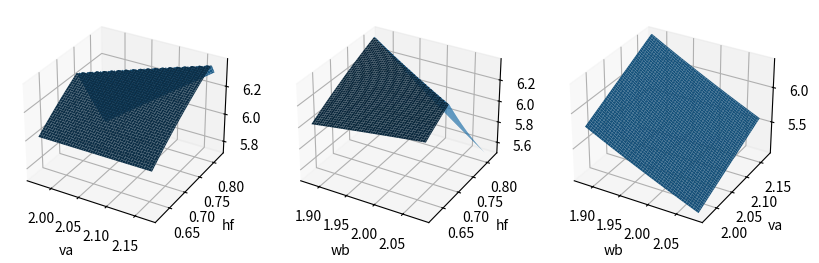

This chart was generated by the following Python code:
import numpy as np

import matplotlib.pyplot as plt
from math import sqrt

sa = 47
sb = 10.5
saz = sa # 33
sbz = sb # 9.0

ta = sa / sqrt(3)
tb = sb / sqrt(3)
taz = saz / sqrt(3)
tbz = sbz / sqrt(3)

line_w = .3
layer_thickness = .1

wa_min = line_w
wb_min = line_w
w_max = 6 * 2 * wa_min
l_max = 6 * 2 * wa_min

h_min = 2 * layer_thickness
h_max = 6 * h_min

N = 100
Nwb = N
Nva = N
Nhf = N
shape = (Nwb, Nva, Nhf)
wbs = np.linspace(2 * wb_min, w_max - 2 * wa_min, Nwb)
vas = np.linspace(wa_min, l_max - wb_min, Nva)
hfs = np.linspace(h_min, h_max - h_min, Nhf)

if True:
    wb_opt = 1.98
    va_opt = 2.07
    hf_opt = 0.72
    d = .1
    wbs = np.linspace(wb_opt - d, wb_opt + d, Nwb)
    vas = np.linspace(va_opt - d, va_opt + d, Nva)
    hfs = np.linspace(hf_opt - d, hf_opt + d, Nhf)

wb, va, hf = np.meshgrid(wbs, vas, hfs, indexing='ij')

l = np.full(shape, l_max)
wa = np.full(shape, 2 * wa_min)
hc = np.full(shape, h_min)
vb = l - va

shear_multiplier = 1
cross_multiplier = 1 * shear_multiplier

gFs = []
gFs.append(sa * wa * hf)
gFs.append(sb * wb * hf)
gF_cross_von_mises_a = cross_multiplier * sa * 2 * va * hc / np.sqrt(wb * wb / va * va + 3)
gF_cross_von_mises_b = cross_multiplier * sb * 2 * vb * hc / np.sqrt(wa * wa / vb * vb + 3)
cross_gFs = [gF_cross_von_mises_a, gF_cross_von_mises_b]
gFs.append(np.maximum(gF_cross_von_mises_a, gF_cross_von_mises_b))
# gFs.append(gF_cross_von_mises_a)
# gFs.append(gF_cross_von_mises_b)
gFs.append(taz * 2 * va * wa * shear_multiplier)
gFs.append(tbz * 2 * vb * wb * shear_multiplier)

minF = np.minimum.reduce(gFs)
stress = minF / ((wa + wb) * (hf + hc))
F = stress * (wa + wb) * (hf + hc)

gs = []
gs.append(1 - wa / 2 / wa_min)
gs.append(1 - wb / 2 / wb_min)
gs.append(1 - va / wa_min)
gs.append(1 - vb / wb_min)
gs.append(1 - hf / h_min)
gs.append(1 - hc / h_min)
gs.append((va + vb) / l_max - 1)
gs.append(1 - wa * hf * sa / F)  # tensile
gs.append(1 - wb * hf * sb / F)
cross_gs = [
    1 - 2 * hc / F * va * sa / np.sqrt(wb * wb / va / va + 3) * cross_multiplier,
    1 - 2 * hc / F * vb * sb / np.sqrt(wa * wa / vb / vb + 3) * cross_multiplier]
gs.append(np.minimum(cross_gs[0], cross_gs[1]))  # cross
gs.append(1 - 2 * va * wa * taz / F * shear_multiplier)  # z shear
gs.append(1 - 2 * vb * wb * tbz / F * shear_multiplier)

names = ['wa', 'wb', 'va', 'vb', 'hf', 'hc', 'design', 'tension a', 'tension b', 'cross', 'shear Z a', 'shear Z b']
cross_gs_names = ['shear/bend a', 'shear/bend b']

F = stress * (wa + wb) * (hf + hc)

best_idx = np.unravel_index(np.argmax(stress[:, :, :]), stress[:, :, :].shape)

print(f"best: stress: {stress[best_idx]}")
print(f" wb={wb[best_idx]:.2f}; va={va[best_idx]:.2f}; lmax={l_max:.2f}; hf={hf[best_idx]:.2f}; ")
print(f" wa={wa[best_idx]:.2f}; vb={vb[best_idx]:.2f}; hc={hc[best_idx]:.2f}; F={F[best_idx]:.2f}")

constraints = np.maximum.reduce(gs)
for i, g in enumerate(gs):
    if g.max() > .001:
        print(f"constraint g{i} is violated! : {g.max():.4f}")


print("\n== Active constraints: ", end="")
for i, g in enumerate(gs):
    if abs(g[best_idx]) < .01:
        print(names[i], end=", ")
print("")

print("-- cross beam constraints: ", end="")
for i, g in enumerate(cross_gs):
    if abs(g[best_idx]) < .01:
        print(cross_gs_names[i], end=", ")
print("\n")

# fig, axs = plt.subplots(2, 2, figsize=(10, 6))
# axs[0, 0].scatter(l.reshape(-1), FEM_stress.reshape(-1), c=colors)
# axs[0, 0].set_title('Total length')
# plt.show()



idx = best_idx # (2, 2, 2, 2)
# wb, va, hf
fig, ax = plt.subplots(1, 3, figsize=(10, 6), subplot_kw={'projection': '3d'})
ax[0].plot_surface(va[idx[0], :, :], hf[idx[0], :, :], stress[idx[0], :, :], edgecolor='none')
ax[0].set(xlabel='va', ylabel='hf')
ax[1].plot_surface(wb[:, idx[1], :], hf[:, idx[1], :], stress[:, idx[1], :], edgecolor='none')
ax[1].set(xlabel='wb', ylabel='hf')
ax[2].plot_surface(wb[:, :, idx[2]], va[:, :, idx[2]], stress[:, :, idx[2]], edgecolor='none')
ax[2].set(xlabel='wb', ylabel='va')


plt.show()